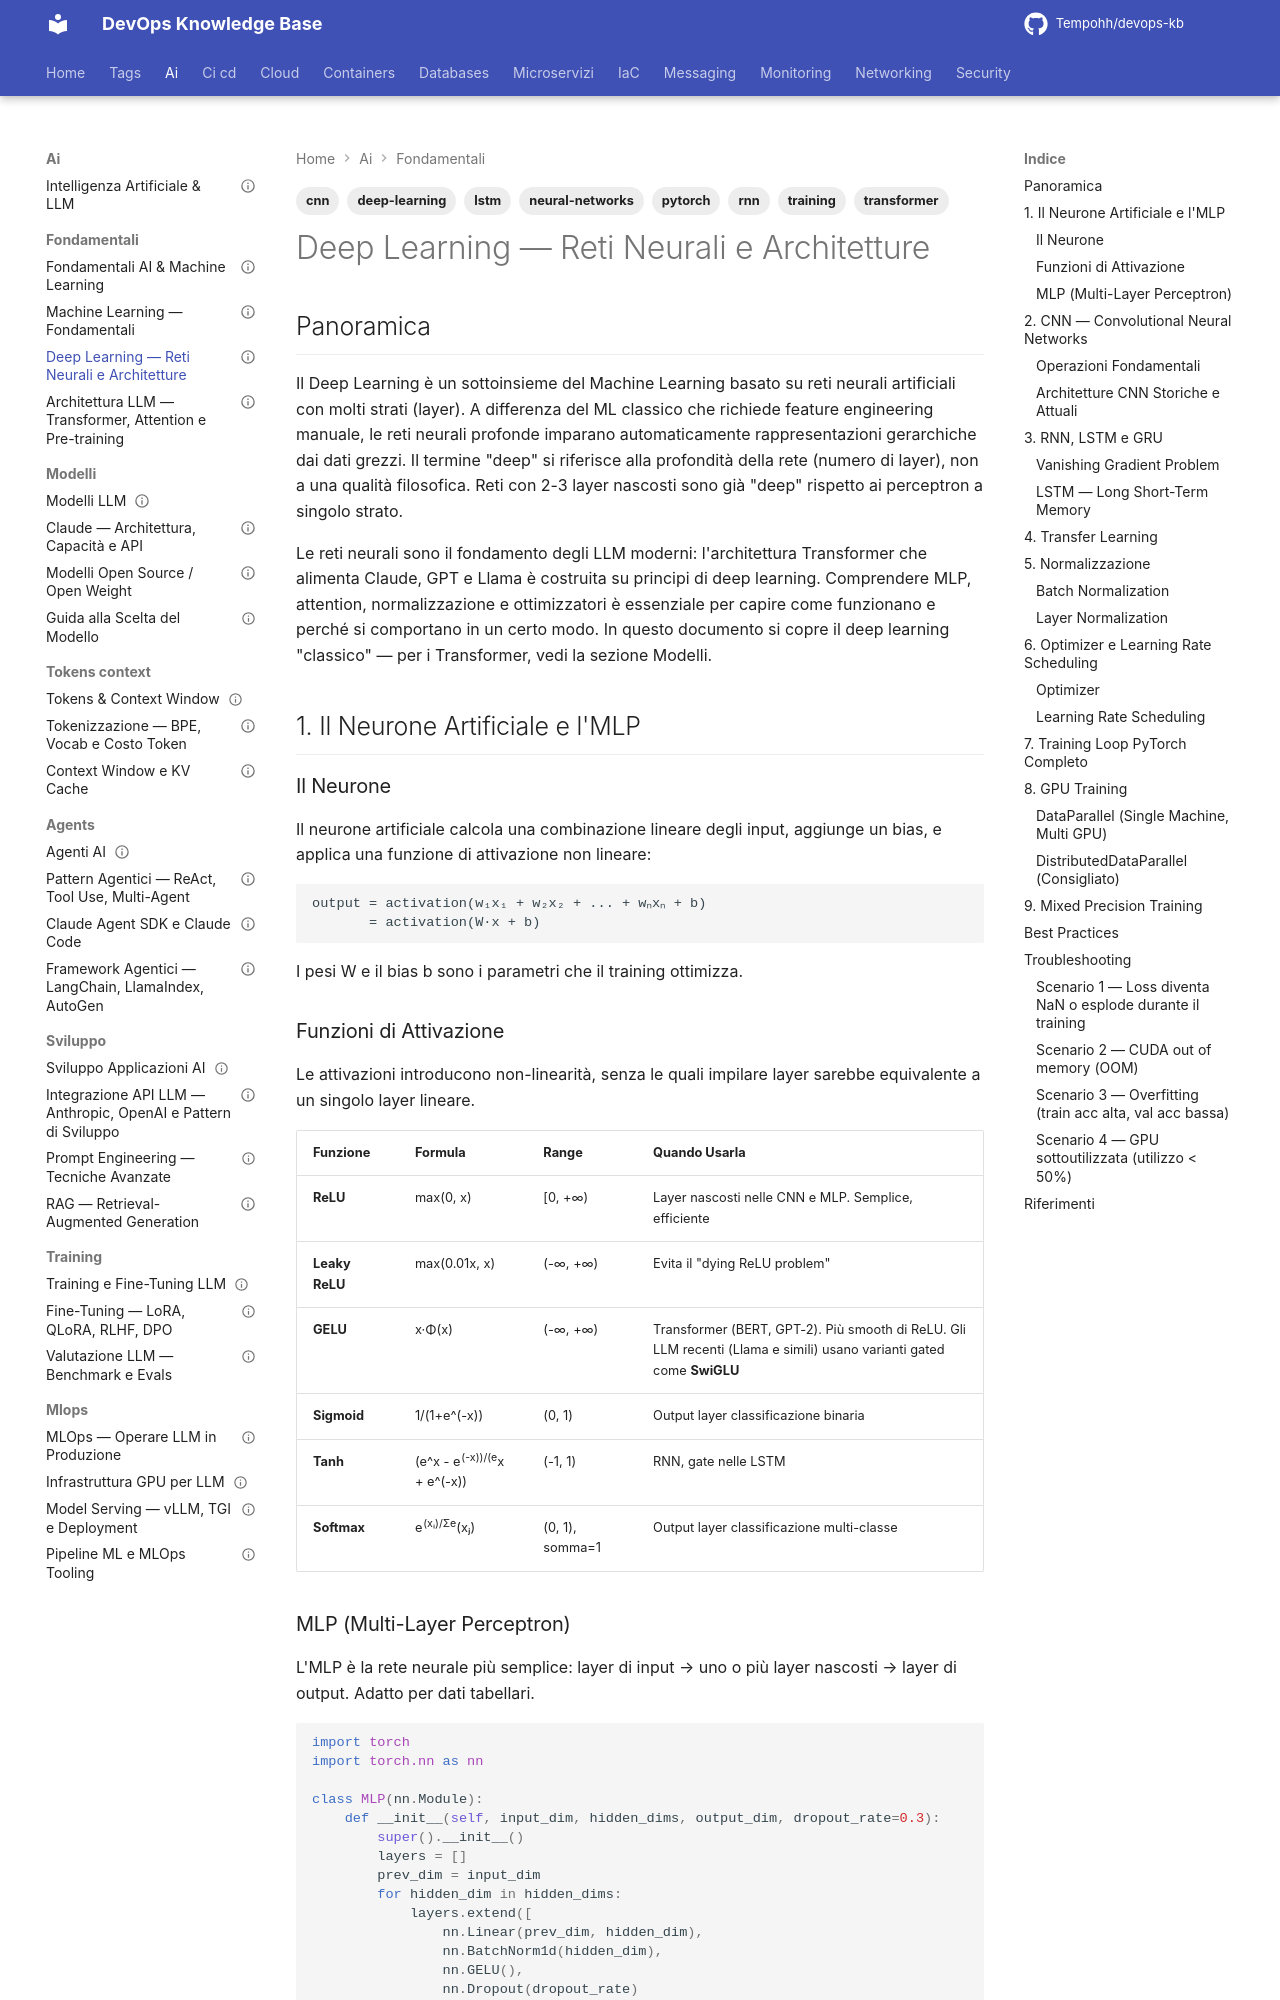

repository: Tempohh/devops-kb · page: ai/fondamentali/deep-learning/index.html · generator: mkdocs

---
title: "Deep Learning — Reti Neurali e Architetture"
slug: deep-learning
category: ai
tags: [deep-learning, neural-networks, cnn, rnn, lstm, transformer, pytorch, training]
search_keywords: [reti neurali, neural network, deep learning, convolutional neural network, recurrent neural network, long short-term memory, attention mechanism, transfer learning, batch normalization, dropout, PyTorch, TensorFlow, GPU training, mixed precision, backpropagation]
parent: ai/fondamentali/_index
related: [ai/fondamentali/machine-learning, ai/modelli/_index, ai/training/fine-tuning, ai/mlops/infrastruttura-gpu]
official_docs: https://pytorch.org/docs/stable/index.html
status: reviewed
difficulty: intermediate
last_updated: 2026-10-03
last_verified: 2026-10-03
---

# Deep Learning — Reti Neurali e Architetture

## Panoramica

Il Deep Learning è un sottoinsieme del Machine Learning basato su reti neurali artificiali con molti strati (layer). A differenza del ML classico che richiede feature engineering manuale, le reti neurali profonde imparano automaticamente rappresentazioni gerarchiche dai dati grezzi. Il termine "deep" si riferisce alla profondità della rete (numero di layer), non a una qualità filosofica. Reti con 2-3 layer nascosti sono già "deep" rispetto ai perceptron a singolo strato.

Le reti neurali sono il fondamento degli LLM moderni: l'architettura Transformer che alimenta Claude, GPT e Llama è costruita su principi di deep learning. Comprendere MLP, attention, normalizzazione e ottimizzatori è essenziale per capire come funzionano e perché si comportano in un certo modo. In questo documento si copre il deep learning "classico" — per i Transformer, vedi la sezione Modelli.

## 1. Il Neurone Artificiale e l'MLP

### Il Neurone

Il neurone artificiale calcola una combinazione lineare degli input, aggiunge un bias, e applica una funzione di attivazione non lineare:

```
output = activation(w₁x₁ + w₂x₂ + ... + wₙxₙ + b)
       = activation(W·x + b)
```

I pesi W e il bias b sono i parametri che il training ottimizza.

### Funzioni di Attivazione

Le attivazioni introducono non-linearità, senza le quali impilare layer sarebbe equivalente a un singolo layer lineare.

| Funzione | Formula | Range | Quando Usarla |
|----------|---------|-------|---------------|
| **ReLU** | max(0, x) | [0, +∞) | Layer nascosti nelle CNN e MLP. Semplice, efficiente |
| **Leaky ReLU** | max(0.01x, x) | (-∞, +∞) | Evita il "dying ReLU problem" |
| **GELU** | x·Φ(x) | (-∞, +∞) | Transformer (BERT, GPT-2). Più smooth di ReLU. Gli LLM recenti (Llama e simili) usano varianti gated come **SwiGLU** |
| **Sigmoid** | 1/(1+e^(-x)) | (0, 1) | Output layer classificazione binaria |
| **Tanh** | (e^x - e^(-x))/(e^x + e^(-x)) | (-1, 1) | RNN, gate nelle LSTM |
| **Softmax** | e^(xᵢ)/Σe^(xⱼ) | (0, 1), somma=1 | Output layer classificazione multi-classe |
